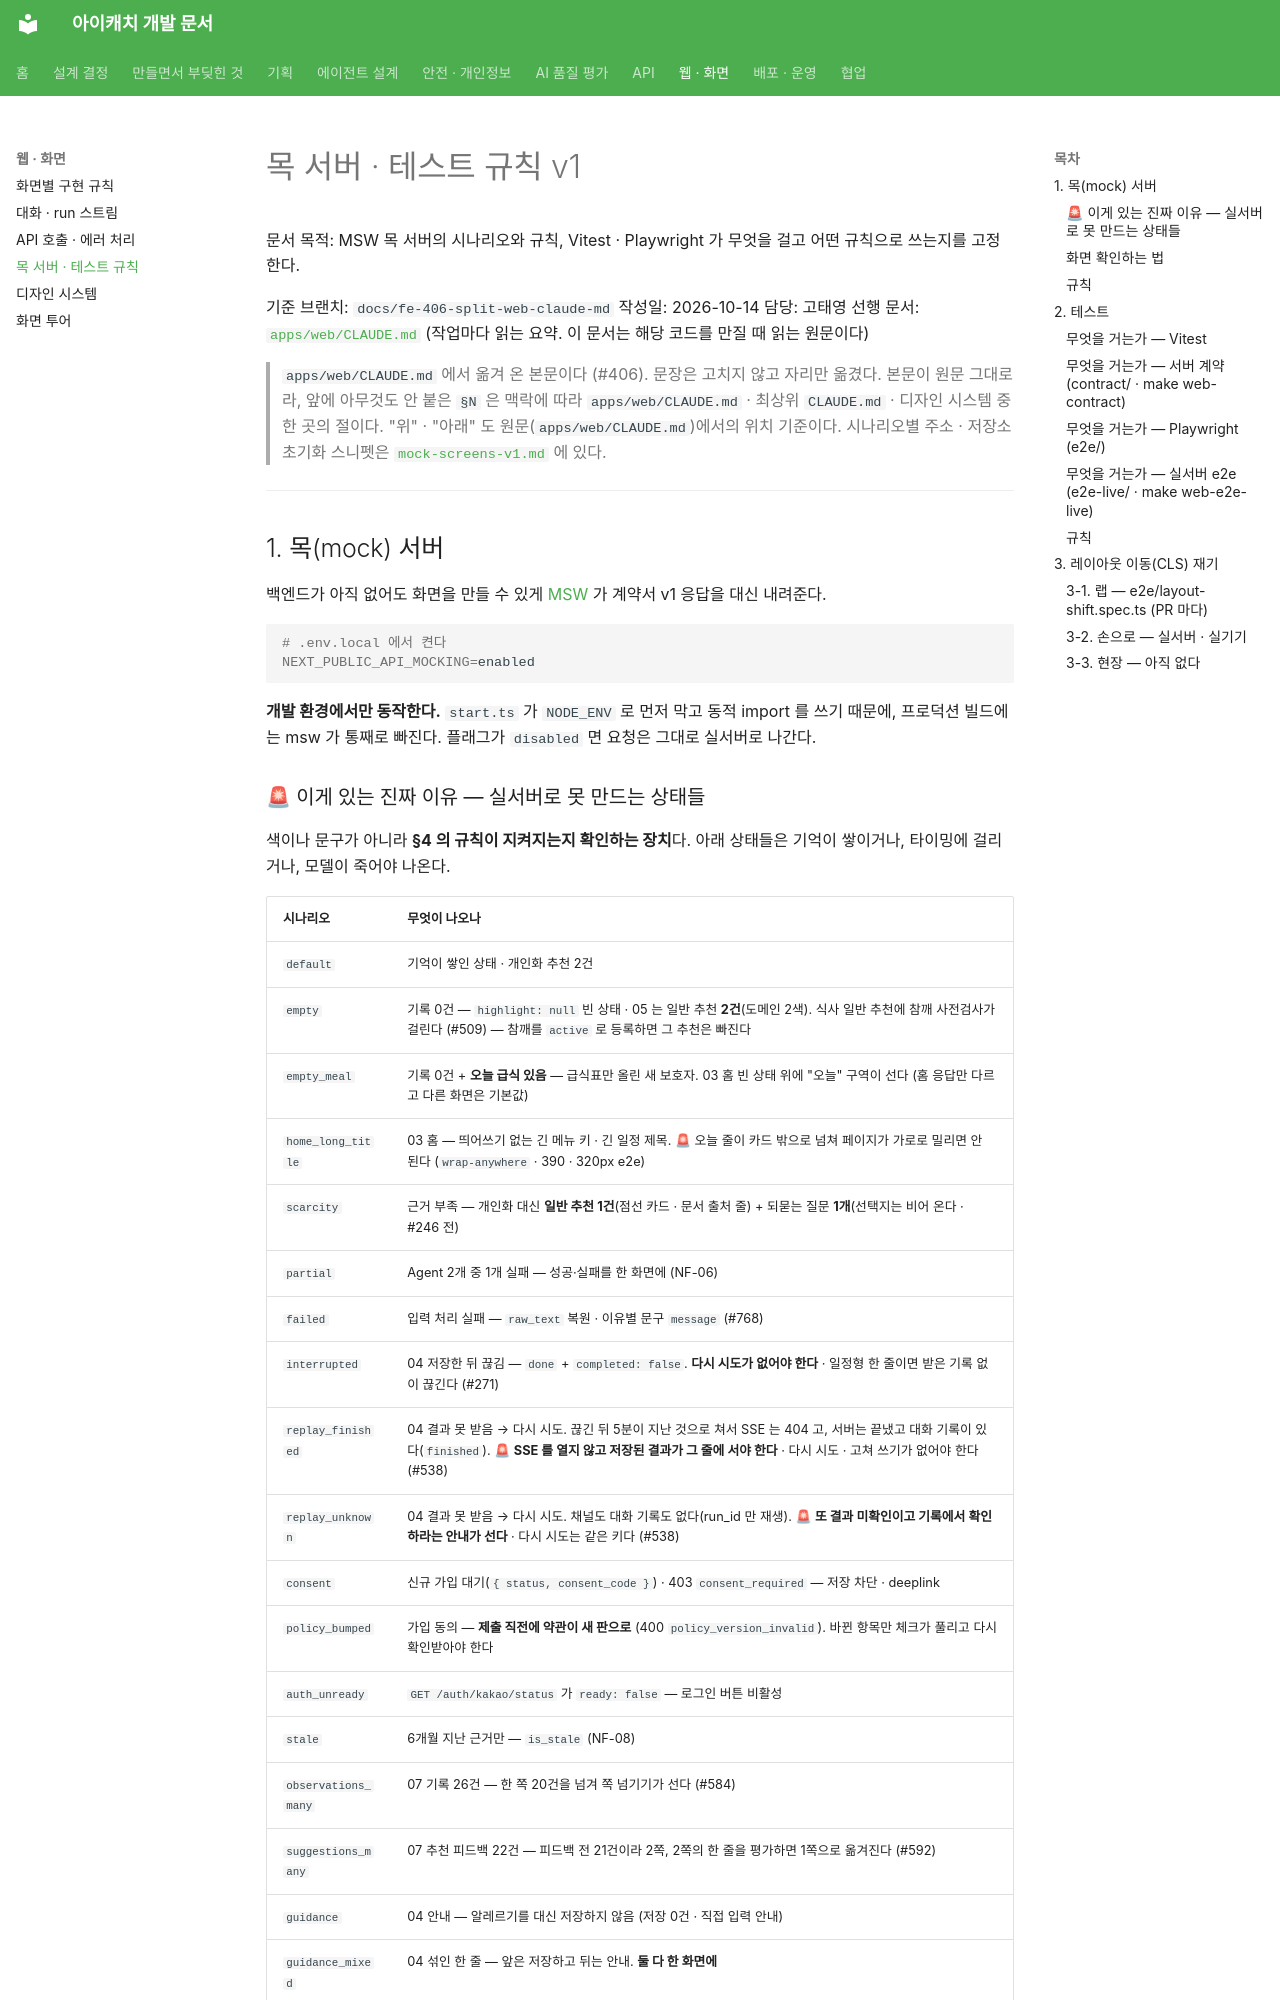

repository: kakaotechcampus-4/ktc4-pusan-3 · page: web/mock-and-tests-v1/index.html · generator: mkdocs

# 목 서버 · 테스트 규칙 v1

문서 목적: MSW 목 서버의 시나리오와 규칙, Vitest · Playwright 가 무엇을 걸고 어떤 규칙으로 쓰는지를 고정한다.

기준 브랜치: `docs/fe-406-split-web-claude-md`
작성일: 2026-10-14
담당: 고태영
선행 문서: [`apps/web/CLAUDE.md`](../../apps/web/CLAUDE.md) (작업마다 읽는 요약. 이 문서는 해당 코드를 만질 때 읽는 원문이다)

> `apps/web/CLAUDE.md` 에서 옮겨 온 본문이다 (#406). 문장은 고치지 않고 자리만 옮겼다.
> 본문이 원문 그대로라, 앞에 아무것도 안 붙은 `§N` 은 맥락에 따라 `apps/web/CLAUDE.md` · 최상위 `CLAUDE.md` · 디자인 시스템 중 한 곳의 절이다.
> "위" · "아래" 도 원문(`apps/web/CLAUDE.md`)에서의 위치 기준이다.
> 시나리오별 주소 · 저장소 초기화 스니펫은 [`mock-screens-v1.md`](mock-screens-v1.md) 에 있다.

---

## 1. 목(mock) 서버

백엔드가 아직 없어도 화면을 만들 수 있게 [MSW](https://mswjs.io) 가 계약서 v1 응답을 대신 내려준다.

```bash
# .env.local 에서 켠다
NEXT_PUBLIC_API_MOCKING=enabled
```

**개발 환경에서만 동작한다.** `start.ts` 가 `NODE_ENV` 로 먼저 막고 동적 import 를 쓰기 때문에, 프로덕션 빌드에는 msw 가 통째로 빠진다. 플래그가 `disabled` 면 요청은 그대로 실서버로 나간다.
